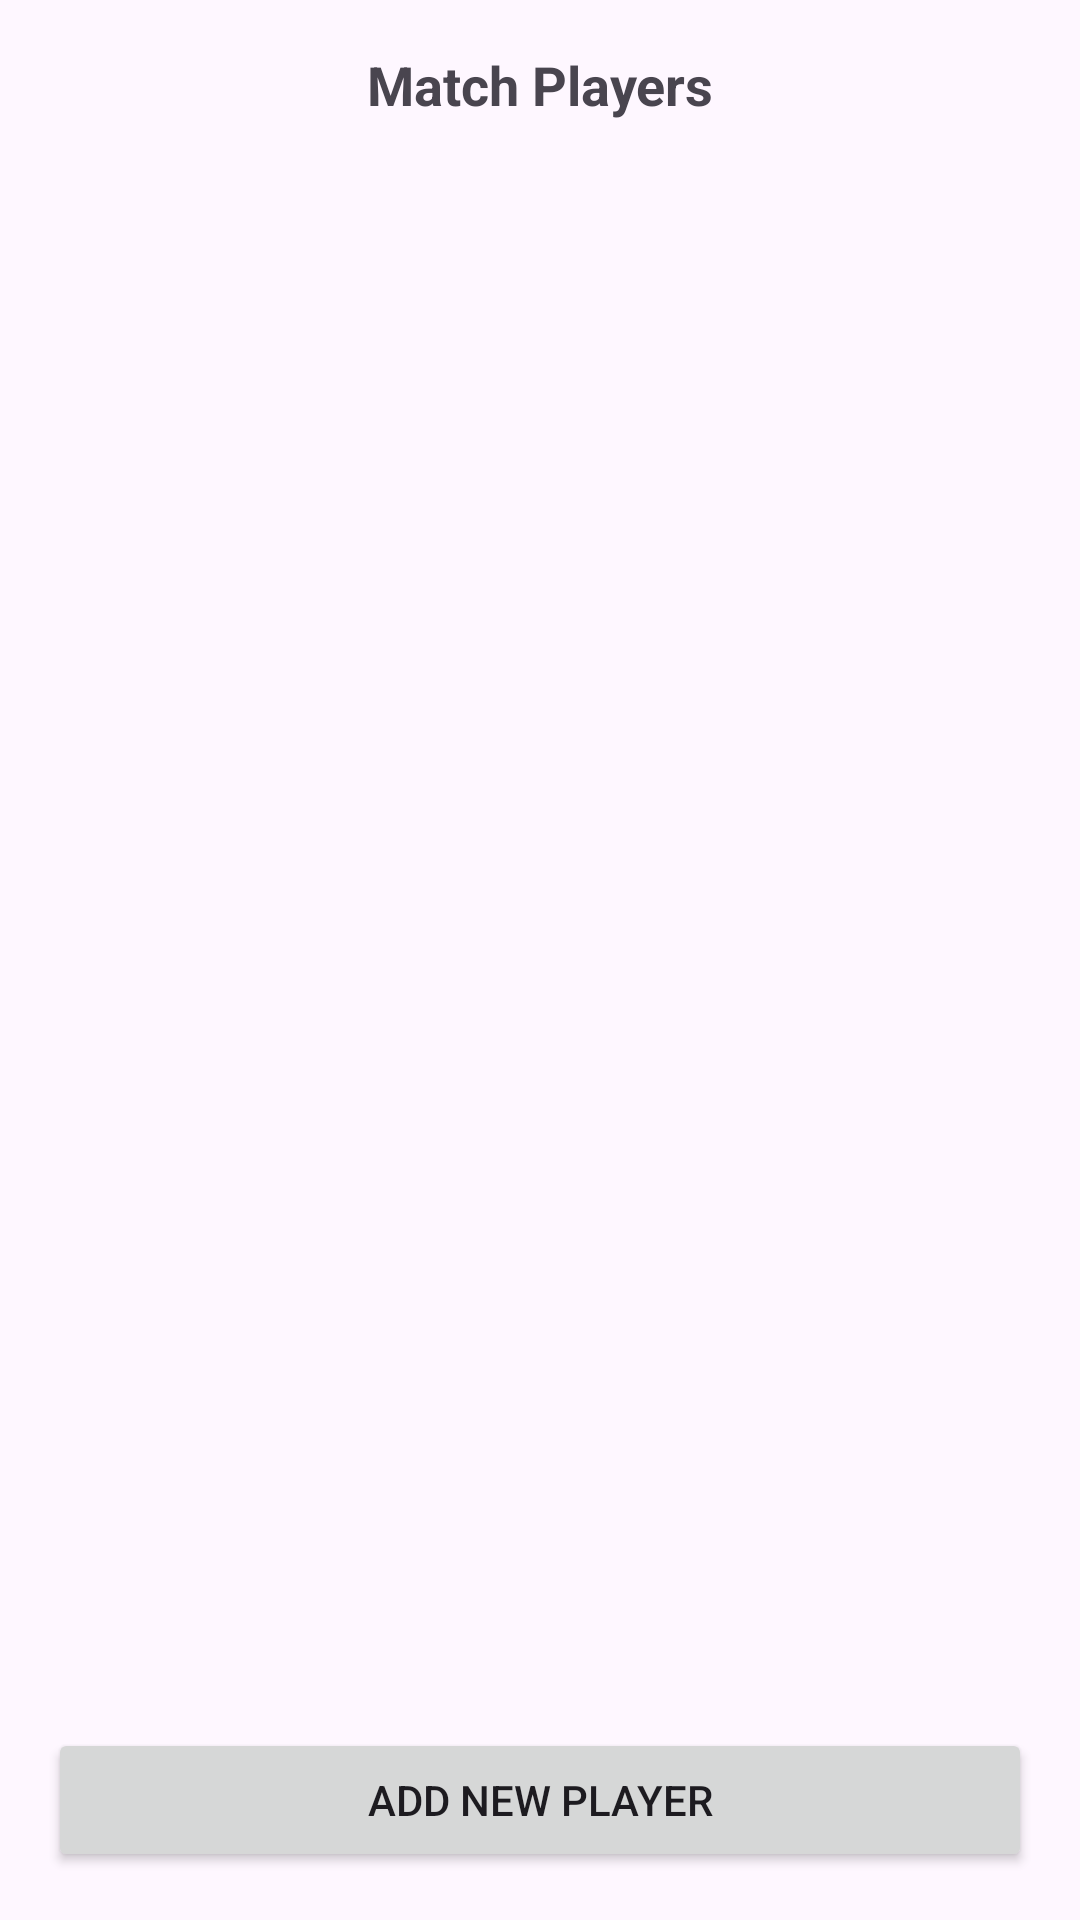

The Android layout XML behind this screen, and the referenced resources:
<!-- AndroidManifest.xml: application theme Theme.SPUCRICKETCLUB -->
<!-- res/layout/players_management_dialog.xml -->
<?xml version="1.0" encoding="utf-8"?>
<LinearLayout xmlns:android="http://schemas.android.com/apk/res/android"
    xmlns:app="http://schemas.android.com/apk/res-auto"
    xmlns:tools="http://schemas.android.com/tools"
    android:layout_width="match_parent"
    android:layout_height="match_parent"
    android:orientation="vertical"
    android:padding="16dp">

    <TextView
        android:layout_width="match_parent"
        android:layout_height="wrap_content"
        android:text="Match Players"
        android:textSize="18sp"
        android:textStyle="bold"
        android:gravity="center"
        android:layout_marginBottom="16dp" />

    <androidx.recyclerview.widget.RecyclerView
        android:id="@+id/players_recycler_view"
        android:layout_width="match_parent"
        android:layout_height="0dp"
        android:layout_weight="1" />

    <TextView
        android:id="@+id/empty_players_text"
        android:layout_width="match_parent"
        android:layout_height="wrap_content"
        android:text="No players available. Start a match first."
        android:gravity="center"
        android:textSize="16sp"
        android:visibility="gone"
        android:layout_marginTop="32dp"
        android:layout_marginBottom="32dp" />

    <Button
        android:id="@+id/btn_add_player"
        android:layout_width="match_parent"
        android:layout_height="wrap_content"
        android:text="Add New Player"
        android:layout_marginTop="8dp" />

</LinearLayout>
<!-- resources referenced by this layout -->
<resources>
  <style name="Theme.SPUCRICKETCLUB" parent="Base.Theme.SPUCRICKETCLUB" />
  <style name="Base.Theme.SPUCRICKETCLUB" parent="Theme.Material3.DayNight.NoActionBar">
  
  
      
          <item name="colorPrimary">@color/spu_blue</item>
          <item name="colorPrimaryVariant">@color/spu_dark_blue</item>
          <item name="colorOnPrimary">@color/white</item>
          
          <item name="colorSecondary">@color/spu_gold</item>
          <item name="colorSecondaryVariant">@color/spu_gold_dark</item>
          <item name="colorOnSecondary">@color/black</item>
          
          <item name="android:statusBarColor">?attr/colorPrimaryVariant</item>
          
      </style>
  <color name="spu_blue">#003366</color>
  <color name="spu_dark_blue">#003366</color>
  <color name="white">#FFFFFFFF</color>
  <color name="spu_gold">#FFCC33</color>
  <color name="spu_gold_dark">#E6B800</color>
  <color name="black">#FF000000</color>
</resources>
